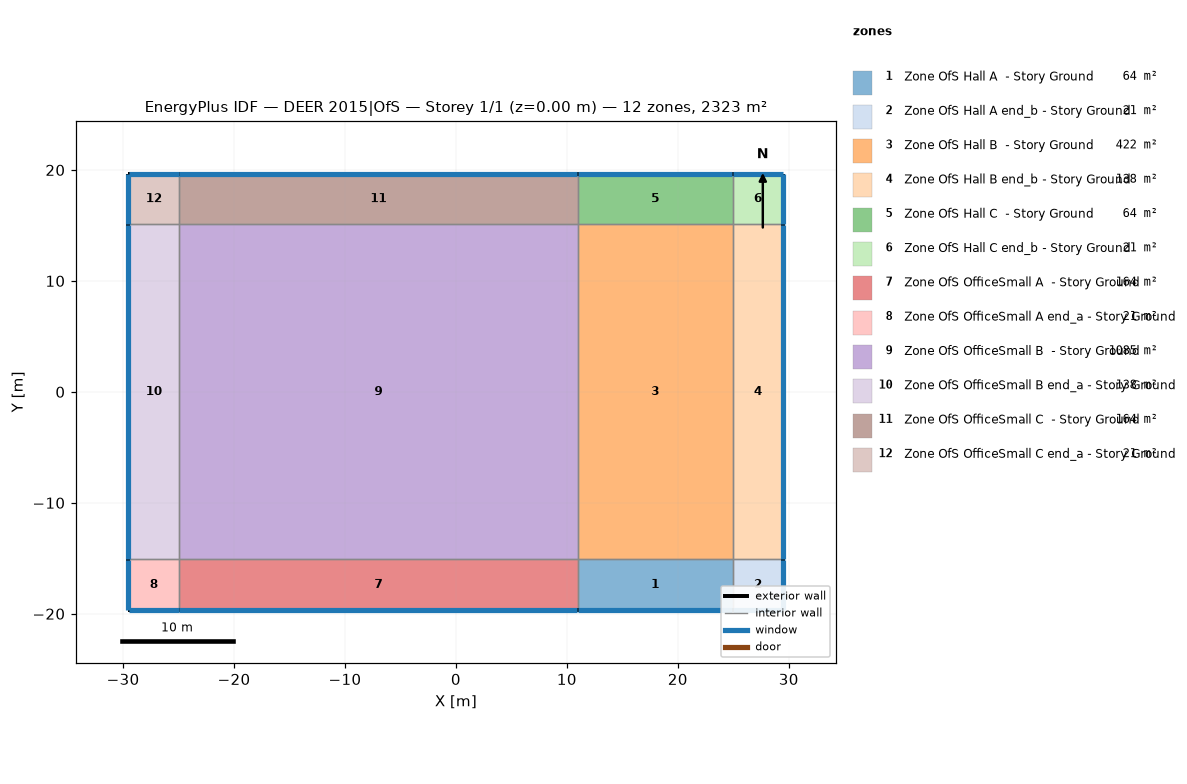
=== STOREY PLAN SPEC (per zone: floor XY polygon, exterior-wall plan segments, windows/doors) ===
zone 1: Zone OfS Hall A  - Story Ground  (63.9 m²)
  floor: (10.97, -19.67) (10.97, -15.10) (24.94, -15.10) (24.94, -19.67)
  exterior wall: (10.97, -19.67) – (24.94, -19.67)  [14.0 m]
    window: (11.00, -19.67) – (24.91, -19.67)  [16.9 m²]
  interior walls: 3
zone 2: Zone OfS Hall A end_b - Story Ground  (20.9 m²)
  floor: (24.94, -19.67) (24.94, -15.10) (29.51, -15.10) (29.51, -19.67)
  exterior wall: (29.51, -19.67) – (29.51, -15.10)  [4.6 m]
    window: (29.51, -19.65) – (29.51, -15.13)  [5.5 m²]
  exterior wall: (24.94, -19.67) – (29.51, -19.67)  [4.6 m]
    window: (24.97, -19.67) – (29.49, -19.67)  [5.5 m²]
  interior walls: 2
zone 3: Zone OfS Hall B  - Story Ground  (421.9 m²)
  floor: (10.97, -15.10) (10.97, 15.10) (24.94, 15.10) (24.94, -15.10)
  interior walls: 4
zone 4: Zone OfS Hall B end_b - Story Ground  (138.1 m²)
  floor: (24.94, -15.10) (24.94, 15.10) (29.51, 15.10) (29.51, -15.10)
  exterior wall: (29.51, -15.10) – (29.51, 15.10)  [30.2 m]
    window: (29.51, -15.08) – (29.51, 15.08)  [36.5 m²]
  interior walls: 3
zone 5: Zone OfS Hall C  - Story Ground  (63.9 m²)
  floor: (10.97, 15.10) (10.97, 19.67) (24.94, 19.67) (24.94, 15.10)
  exterior wall: (24.94, 19.67) – (10.97, 19.67)  [14.0 m]
    window: (24.91, 19.67) – (11.00, 19.67)  [16.9 m²]
  interior walls: 3
zone 6: Zone OfS Hall C end_b - Story Ground  (20.9 m²)
  floor: (24.94, 15.10) (24.94, 19.67) (29.51, 19.67) (29.51, 15.10)
  exterior wall: (29.51, 19.67) – (24.94, 19.67)  [4.6 m]
    window: (29.49, 19.67) – (24.97, 19.67)  [5.5 m²]
  exterior wall: (29.51, 15.10) – (29.51, 19.67)  [4.6 m]
    window: (29.51, 15.13) – (29.51, 19.65)  [5.5 m²]
  interior walls: 2
zone 7: Zone OfS OfficeSmall A  - Story Ground  (164.2 m²)
  floor: (-24.94, -19.67) (-24.94, -15.10) (10.97, -15.10) (10.97, -19.67)
  exterior wall: (-24.94, -19.67) – (10.97, -19.67)  [35.9 m]
    window: (-24.91, -19.67) – (10.95, -19.67)  [43.3 m²]
  interior walls: 3
zone 8: Zone OfS OfficeSmall A end_a - Story Ground  (20.9 m²)
  floor: (-29.51, -19.67) (-29.51, -15.10) (-24.94, -15.10) (-24.94, -19.67)
  exterior wall: (-29.51, -15.10) – (-29.51, -19.67)  [4.6 m]
    window: (-29.51, -15.13) – (-29.51, -19.65)  [5.5 m²]
  exterior wall: (-29.51, -19.67) – (-24.94, -19.67)  [4.6 m]
    window: (-29.49, -19.67) – (-24.97, -19.67)  [5.5 m²]
  interior walls: 2
zone 9: Zone OfS OfficeSmall B  - Story Ground  (1084.8 m²)
  floor: (-24.94, -15.10) (-24.94, 15.10) (10.97, 15.10) (10.97, -15.10)
  interior walls: 4
zone 10: Zone OfS OfficeSmall B end_a - Story Ground  (138.1 m²)
  floor: (-29.51, -15.10) (-29.51, 15.10) (-24.94, 15.10) (-24.94, -15.10)
  exterior wall: (-29.51, 15.10) – (-29.51, -15.10)  [30.2 m]
    window: (-29.51, 15.08) – (-29.51, -15.08)  [36.5 m²]
  interior walls: 3
zone 11: Zone OfS OfficeSmall C  - Story Ground  (164.2 m²)
  floor: (-24.94, 15.10) (-24.94, 19.67) (10.97, 19.67) (10.97, 15.10)
  exterior wall: (10.97, 19.67) – (-24.94, 19.67)  [35.9 m]
    window: (10.95, 19.67) – (-24.91, 19.67)  [43.3 m²]
  interior walls: 3
zone 12: Zone OfS OfficeSmall C end_a - Story Ground  (20.9 m²)
  floor: (-29.51, 15.10) (-29.51, 19.67) (-24.94, 19.67) (-24.94, 15.10)
  exterior wall: (-29.51, 19.67) – (-29.51, 15.10)  [4.6 m]
    window: (-29.51, 19.65) – (-29.51, 15.13)  [5.5 m²]
  exterior wall: (-24.94, 19.67) – (-29.51, 19.67)  [4.6 m]
    window: (-24.97, 19.67) – (-29.49, 19.67)  [5.5 m²]
  interior walls: 2

=== DERIVED (storey summary) ===
Building: DEER 2015|OfS
Storey: 1 of 1  (floor level z = 0.00 m)
Storey gross floor area: 2322.6 m²
Zones on this storey: 12
  - Zone OfS Hall A  - Story Ground: floor 63.9 m²; exterior wall 14.0 m (51.1 m²); 1 window(s) 16.9 m²; WWR 33.0%
  - Zone OfS Hall A end_b - Story Ground: floor 20.9 m²; exterior wall 9.1 m (33.4 m²); 2 window(s) 11.0 m²; WWR 33.0%
  - Zone OfS Hall B  - Story Ground: floor 421.9 m²
  - Zone OfS Hall B end_b - Story Ground: floor 138.1 m²; exterior wall 30.2 m (110.5 m²); 1 window(s) 36.5 m²; WWR 33.0%
  - Zone OfS Hall C  - Story Ground: floor 63.9 m²; exterior wall 14.0 m (51.1 m²); 1 window(s) 16.9 m²; WWR 33.0%
  - Zone OfS Hall C end_b - Story Ground: floor 20.9 m²; exterior wall 9.1 m (33.4 m²); 2 window(s) 11.0 m²; WWR 33.0%
  - Zone OfS OfficeSmall A  - Story Ground: floor 164.2 m²; exterior wall 35.9 m (131.4 m²); 1 window(s) 43.3 m²; WWR 33.0%
  - Zone OfS OfficeSmall A end_a - Story Ground: floor 20.9 m²; exterior wall 9.1 m (33.4 m²); 2 window(s) 11.0 m²; WWR 33.0%
  - Zone OfS OfficeSmall B  - Story Ground: floor 1084.8 m²
  - Zone OfS OfficeSmall B end_a - Story Ground: floor 138.1 m²; exterior wall 30.2 m (110.5 m²); 1 window(s) 36.5 m²; WWR 33.0%
  - Zone OfS OfficeSmall C  - Story Ground: floor 164.2 m²; exterior wall 35.9 m (131.4 m²); 1 window(s) 43.3 m²; WWR 33.0%
  - Zone OfS OfficeSmall C end_a - Story Ground: floor 20.9 m²; exterior wall 9.1 m (33.4 m²); 2 window(s) 11.0 m²; WWR 33.0%
Zone adjacency (shared interzone walls):
  - Zone OfS Hall A  - Story Ground ↔ Zone OfS Hall A end_b - Story Ground
  - Zone OfS Hall A  - Story Ground ↔ Zone OfS Hall B  - Story Ground
  - Zone OfS Hall A  - Story Ground ↔ Zone OfS OfficeSmall A  - Story Ground
  - Zone OfS Hall A end_b - Story Ground ↔ Zone OfS Hall B end_b - Story Ground
  - Zone OfS Hall B  - Story Ground ↔ Zone OfS Hall B end_b - Story Ground
  - Zone OfS Hall B  - Story Ground ↔ Zone OfS Hall C  - Story Ground
  - Zone OfS Hall B  - Story Ground ↔ Zone OfS OfficeSmall B  - Story Ground
  - Zone OfS Hall B end_b - Story Ground ↔ Zone OfS Hall C end_b - Story Ground
  - Zone OfS Hall C  - Story Ground ↔ Zone OfS Hall C end_b - Story Ground
  - Zone OfS Hall C  - Story Ground ↔ Zone OfS OfficeSmall C  - Story Ground
  - Zone OfS OfficeSmall A  - Story Ground ↔ Zone OfS OfficeSmall A end_a - Story Ground
  - Zone OfS OfficeSmall A  - Story Ground ↔ Zone OfS OfficeSmall B  - Story Ground
  - Zone OfS OfficeSmall A end_a - Story Ground ↔ Zone OfS OfficeSmall B end_a - Story Ground
  - Zone OfS OfficeSmall B  - Story Ground ↔ Zone OfS OfficeSmall B end_a - Story Ground
  - Zone OfS OfficeSmall B  - Story Ground ↔ Zone OfS OfficeSmall C  - Story Ground
  - Zone OfS OfficeSmall B end_a - Story Ground ↔ Zone OfS OfficeSmall C end_a - Story Ground
  - Zone OfS OfficeSmall C  - Story Ground ↔ Zone OfS OfficeSmall C end_a - Story Ground